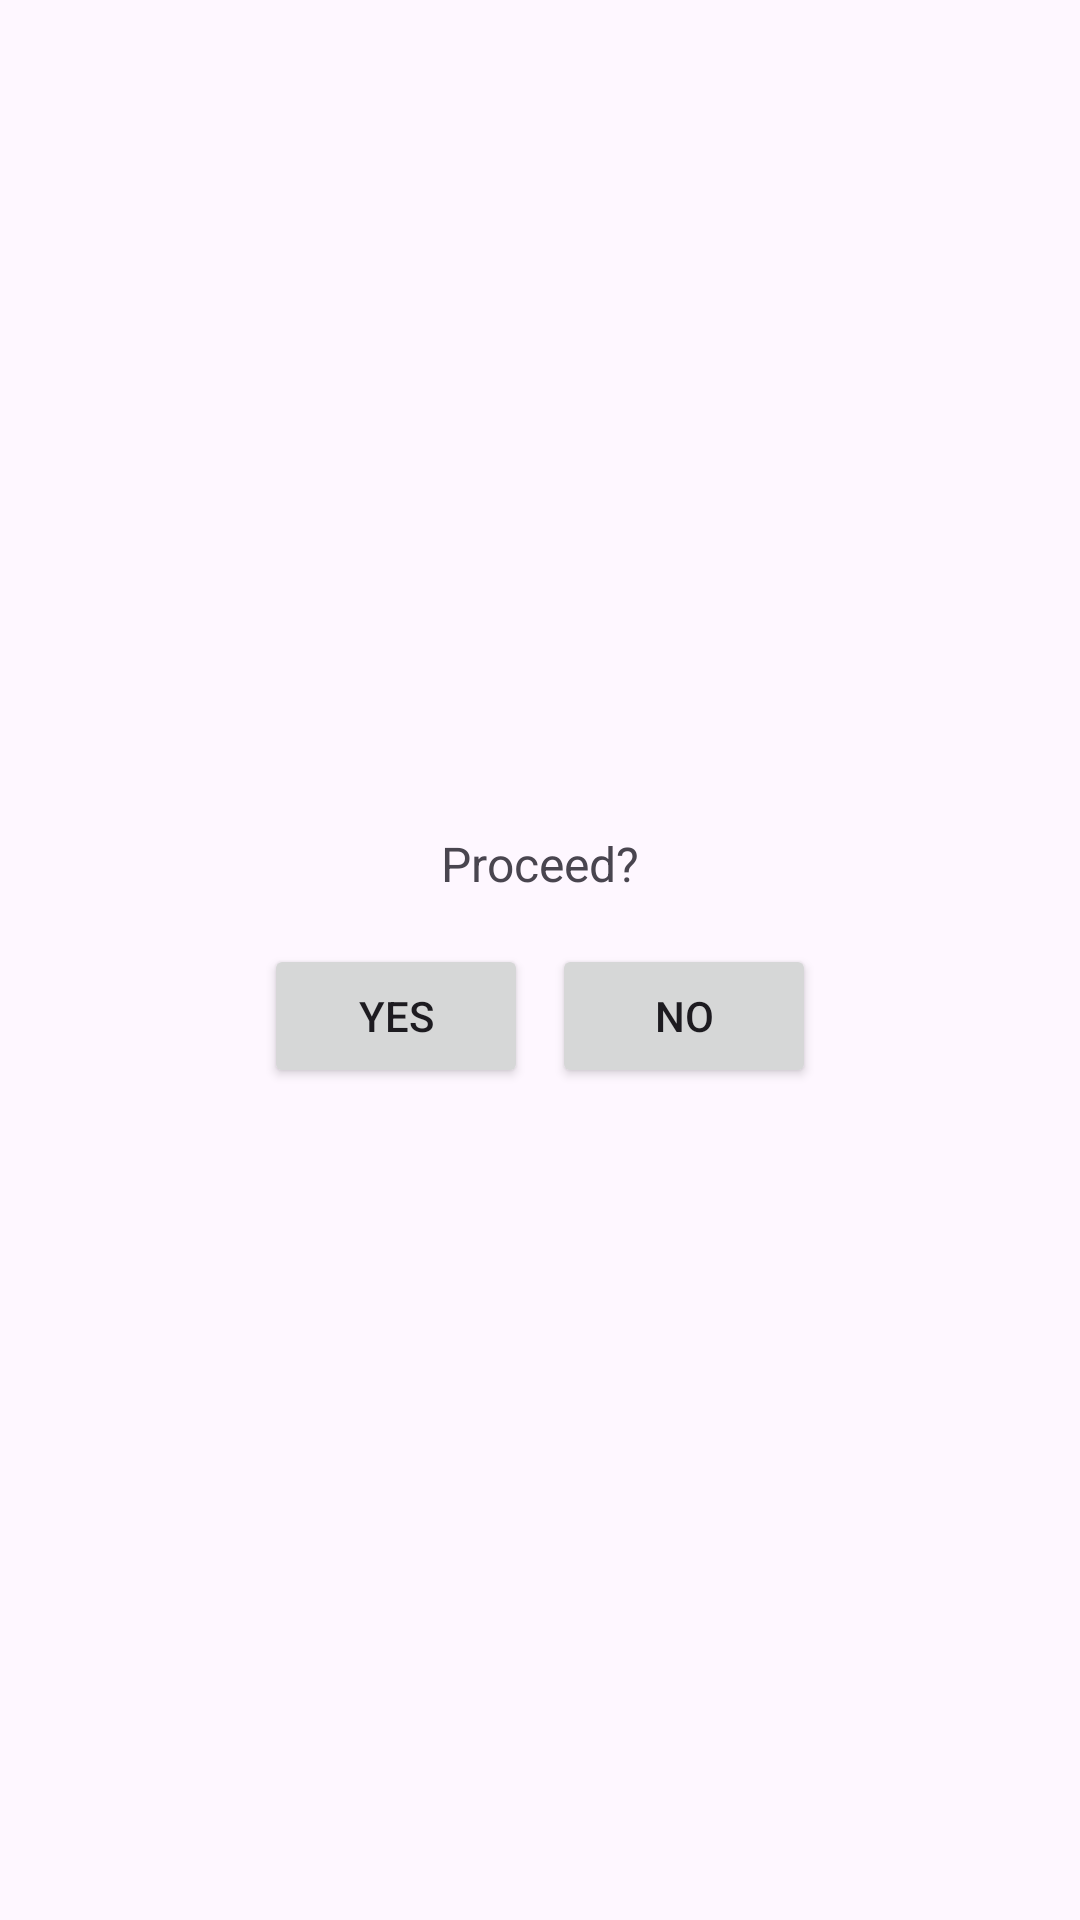

Produce the Android XML layout that renders to this screen, including the resource entries it uses.
<!-- AndroidManifest.xml: application theme Theme.Werewolf -->
<!-- res/layout/dialog_confirmation.xml -->
<LinearLayout xmlns:android="http://schemas.android.com/apk/res/android"
    android:layout_width="wrap_content"
    android:layout_height="wrap_content"
    android:orientation="vertical"
    android:padding="16dp"
    android:gravity="center">

    <TextView
    android:id="@+id/text_question"
    android:layout_width="wrap_content"
    android:layout_height="wrap_content"
    android:text="@string/proceed"
    android:textSize="16sp"
    android:layout_marginBottom="16dp" />

    <LinearLayout
    android:layout_width="wrap_content"
    android:layout_height="wrap_content"
    android:orientation="horizontal">

    <Button
        android:id="@+id/button_yes"
        android:layout_width="wrap_content"
        android:layout_height="wrap_content"
        android:text="@string/yes"
        android:layout_marginEnd="8dp" />

    <Button
        android:id="@+id/button_no"
        android:layout_width="wrap_content"
        android:layout_height="wrap_content"
        android:text="@string/no" />
    </LinearLayout>

</LinearLayout>
<!-- resources referenced by this layout -->
<resources>
  <string name="no">No</string>
  <string name="proceed">Proceed?</string>
  <string name="yes">Yes</string>
  <style name="Theme.Werewolf" parent="Base.Theme.Werewolf" />
  <style name="Base.Theme.Werewolf" parent="Theme.Material3.DayNight.NoActionBar">
          
          
      </style>
</resources>
